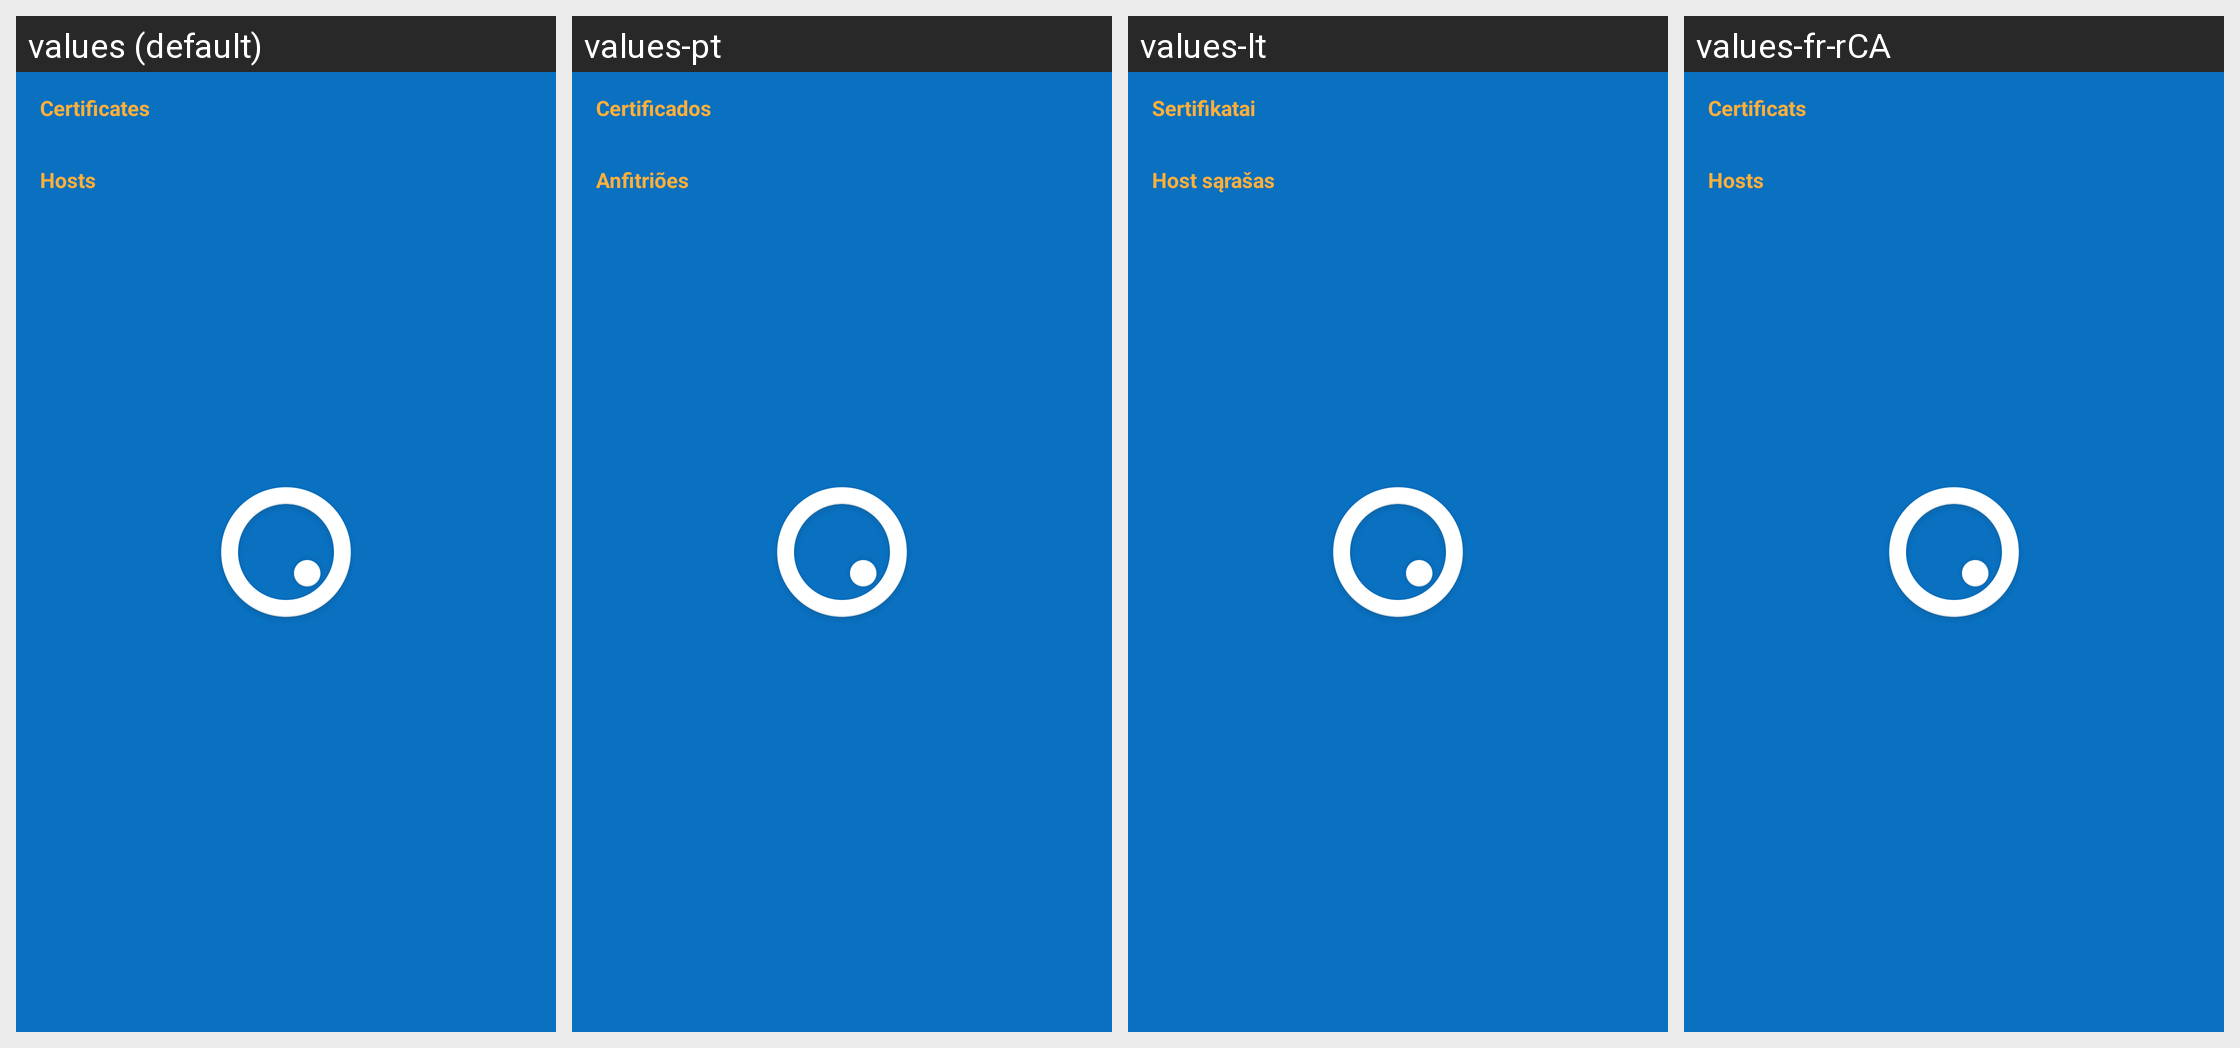

For this localized Android screen grid, give each drawn string resource with its value in every locale shown.
Android screen res/layout/preferences_whitelist.xml rendered under 4 locales, left to right: values (default), values-pt, values-lt, values-fr-rCA. Device: Nexus 5 (rendered at 1080×1920; each locale shown at half size, 540×960, under a caption strip naming it); theme Theme.SplashTheme.
Other locales in the repository, not shown: values-de, values-en-rGB, values-fr, values-it, values-nl, values-pt-rBR, values-sr.
Strings drawn on this screen, with the default value and each locale's value (text and hints the layout hard-codes, and strings that could not be matched under every locale, appear in the picture but are not listed):

label_whitelist_certificates
  values: Certificates
  values-pt: Certificados
  values-lt: Sertifikatai
  values-fr-rCA: Certificats

label_whitelist_hostnames
  values: Hosts
  values-pt: Anfitriões
  values-lt: Host sąrašas
  values-fr-rCA: Hosts
